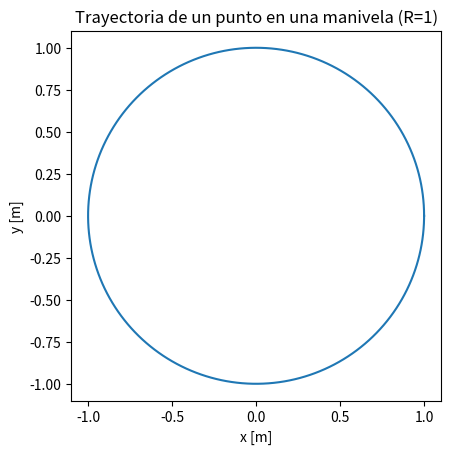

This chart was generated by the following Python code:
from sympy import symbols, Eq, cos, sin, Matrix
from sympy.physics.mechanics import dynamicsymbols
import numpy as np
import matplotlib.pyplot as plt

# Ejemplo muy simple: trayectoria de un punto acoplado a una manivela (radio R).
R, theta = symbols('R theta')
t = np.linspace(0, 2*np.pi, 400)
Rval = 1.0
x = Rval*np.cos(t)
y = Rval*np.sin(t)

plt.plot(x, y)
plt.gca().set_aspect('equal', adjustable='box')
plt.title('Trayectoria de un punto en una manivela (R=1)')
plt.xlabel('x [m]'); plt.ylabel('y [m]')
plt.show()
